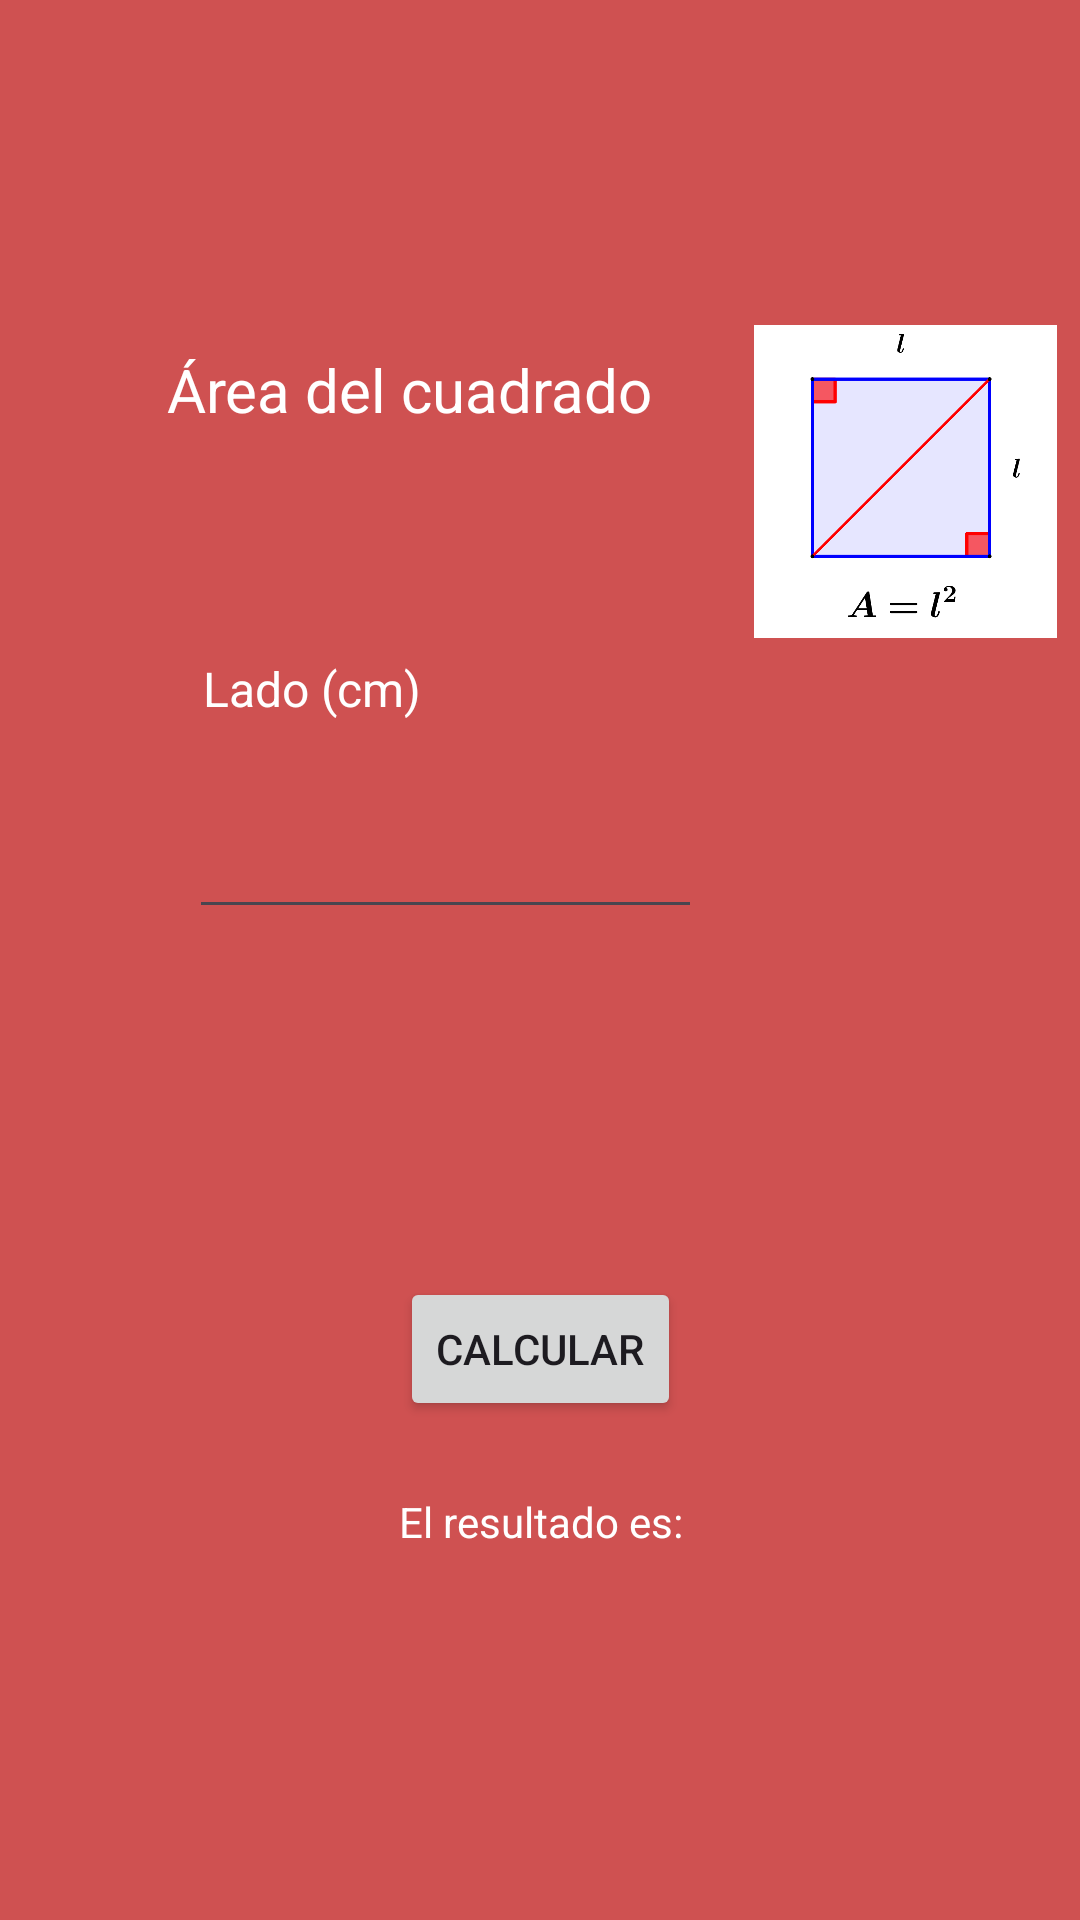

Android layout source for this screen:
<!-- AndroidManifest.xml: application theme Theme.Actividad02 -->
<!-- res/layout/activity_calculated_area_square_activity.xml -->
<?xml version="1.0" encoding="utf-8"?>
<androidx.constraintlayout.widget.ConstraintLayout xmlns:android="http://schemas.android.com/apk/res/android"
    xmlns:app="http://schemas.android.com/apk/res-auto"
    xmlns:tools="http://schemas.android.com/tools"
    android:id="@+id/main"
    android:layout_width="match_parent"
    android:layout_height="match_parent"
    android:background="#CF5151"
    tools:context=".view.CalculatedAreaSquareActivity">

    <TextView
        android:id="@+id/twSquare"
        android:layout_width="190dp"
        android:layout_height="35dp"
        android:text="@string/twSquare"
        android:textColor="@color/white"
        android:textSize="20sp"
        app:layout_constraintBottom_toTopOf="@+id/etSide"
        app:layout_constraintEnd_toEndOf="parent"
        app:layout_constraintHorizontal_bias="0.327"
        app:layout_constraintStart_toStartOf="parent"
        app:layout_constraintTop_toTopOf="parent"
        app:layout_constraintVertical_bias="0.155" />

    <ImageView
        android:id="@+id/imageView"
        android:layout_width="101dp"
        android:layout_height="105dp"
        android:layout_marginTop="108dp"
        app:layout_constraintEnd_toEndOf="parent"
        app:layout_constraintHorizontal_bias="0.416"
        app:layout_constraintStart_toEndOf="@+id/twSquare"
        app:layout_constraintTop_toTopOf="parent"
        app:srcCompat="@drawable/img_formula_del_area_de_un_cuadrado" />

    <TextView
        android:id="@+id/twInfo"
        android:layout_width="78dp"
        android:layout_height="30dp"
        android:text="@string/twInfo"
        android:textColor="@color/white"
        android:textSize="16sp"
        app:layout_constraintBottom_toTopOf="@+id/etSide"
        app:layout_constraintEnd_toEndOf="parent"
        app:layout_constraintHorizontal_bias="0.24"
        app:layout_constraintStart_toStartOf="parent"
        app:layout_constraintTop_toBottomOf="@+id/twSquare"
        app:layout_constraintVertical_bias="0.781" />

    <EditText
        android:id="@+id/etSide"
        android:layout_width="171dp"
        android:layout_height="42dp"
        android:ems="10"
        android:gravity="center"
        android:inputType="numberDecimal"
        android:textColor="@color/white"
        app:layout_constraintBottom_toTopOf="@+id/btnCalcular"
        app:layout_constraintEnd_toEndOf="parent"
        app:layout_constraintHorizontal_bias="0.333"
        app:layout_constraintStart_toStartOf="parent"
        app:layout_constraintTop_toBottomOf="@+id/twSquare" />

    <Button
        android:id="@+id/btnCalcular"
        android:layout_width="wrap_content"
        android:layout_height="wrap_content"
        android:layout_marginBottom="50dp"
        android:text="Calcular"
        app:layout_constraintBottom_toBottomOf="parent"
        app:layout_constraintEnd_toEndOf="parent"
        app:layout_constraintHorizontal_bias="0.501"
        app:layout_constraintStart_toStartOf="parent"
        app:layout_constraintTop_toBottomOf="@+id/etSide"
        app:layout_constraintVertical_bias="1.0" />

    <TextView
        android:id="@+id/twResult"
        android:layout_width="wrap_content"
        android:layout_height="wrap_content"
        android:layout_marginTop="24dp"
        android:text="@string/twResult"
        android:textColor="@color/white"
        app:layout_constraintEnd_toEndOf="parent"
        app:layout_constraintHorizontal_bias="0.501"
        app:layout_constraintStart_toStartOf="parent"
        app:layout_constraintTop_toBottomOf="@+id/btnCalcular" />

    <TextView
        android:id="@+id/twResultArea"
        android:layout_width="wrap_content"
        android:layout_height="wrap_content"
        android:textColor="@color/white"
        android:textSize="20sp"
        tools:text="12312"
        app:layout_constraintBottom_toBottomOf="parent"
        app:layout_constraintEnd_toEndOf="parent"
        app:layout_constraintStart_toStartOf="parent"
        app:layout_constraintTop_toBottomOf="@+id/twResult" />


</androidx.constraintlayout.widget.ConstraintLayout>
<!-- resources referenced by this layout -->
<resources>
  <!-- drawable img_formula_del_area_de_un_cuadrado: webp bitmap (drawable, 4852 bytes) -->
  <string name="twInfo">Lado (cm)</string>
  <string name="twResult">El resultado es:</string>
  
      // Strings activity circulo
  <string name="twSquare">Área del cuadrado</string>
  <style name="Theme.Actividad02" parent="Base.Theme.Actividad02" />
  <style name="Base.Theme.Actividad02" parent="Theme.Material3.DayNight.NoActionBar">
          
          
      </style>
  <!-- not gathered from this repository: default colours our renderer supplied (Android Studio template values) -->
  <color name="white">#FFFFFFFF</color>
</resources>
